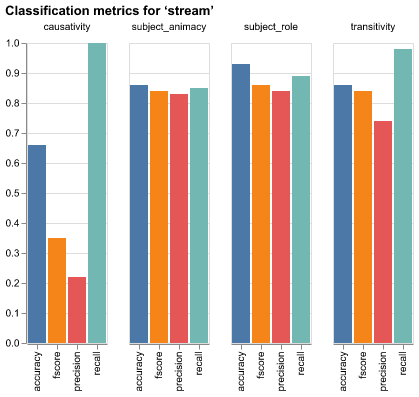

Source data for this figure (header and first rows):
verb, var, metric, value
stream, causativity, precision, 0.22
stream, causativity, recall, 1.0
stream, causativity, fscore, 0.35
stream, causativity, accuracy, 0.66
stream, subject_animacy, precision, 0.83
stream, subject_animacy, recall, 0.85
stream, subject_animacy, fscore, 0.84
stream, subject_animacy, accuracy, 0.86
stream, subject_role, precision, 0.84
stream, subject_role, recall, 0.89
stream, subject_role, fscore, 0.86
stream, subject_role, accuracy, 0.93
stream, transitivity, precision, 0.74
stream, transitivity, recall, 0.98
stream, transitivity, fscore, 0.84
stream, transitivity, accuracy, 0.86
